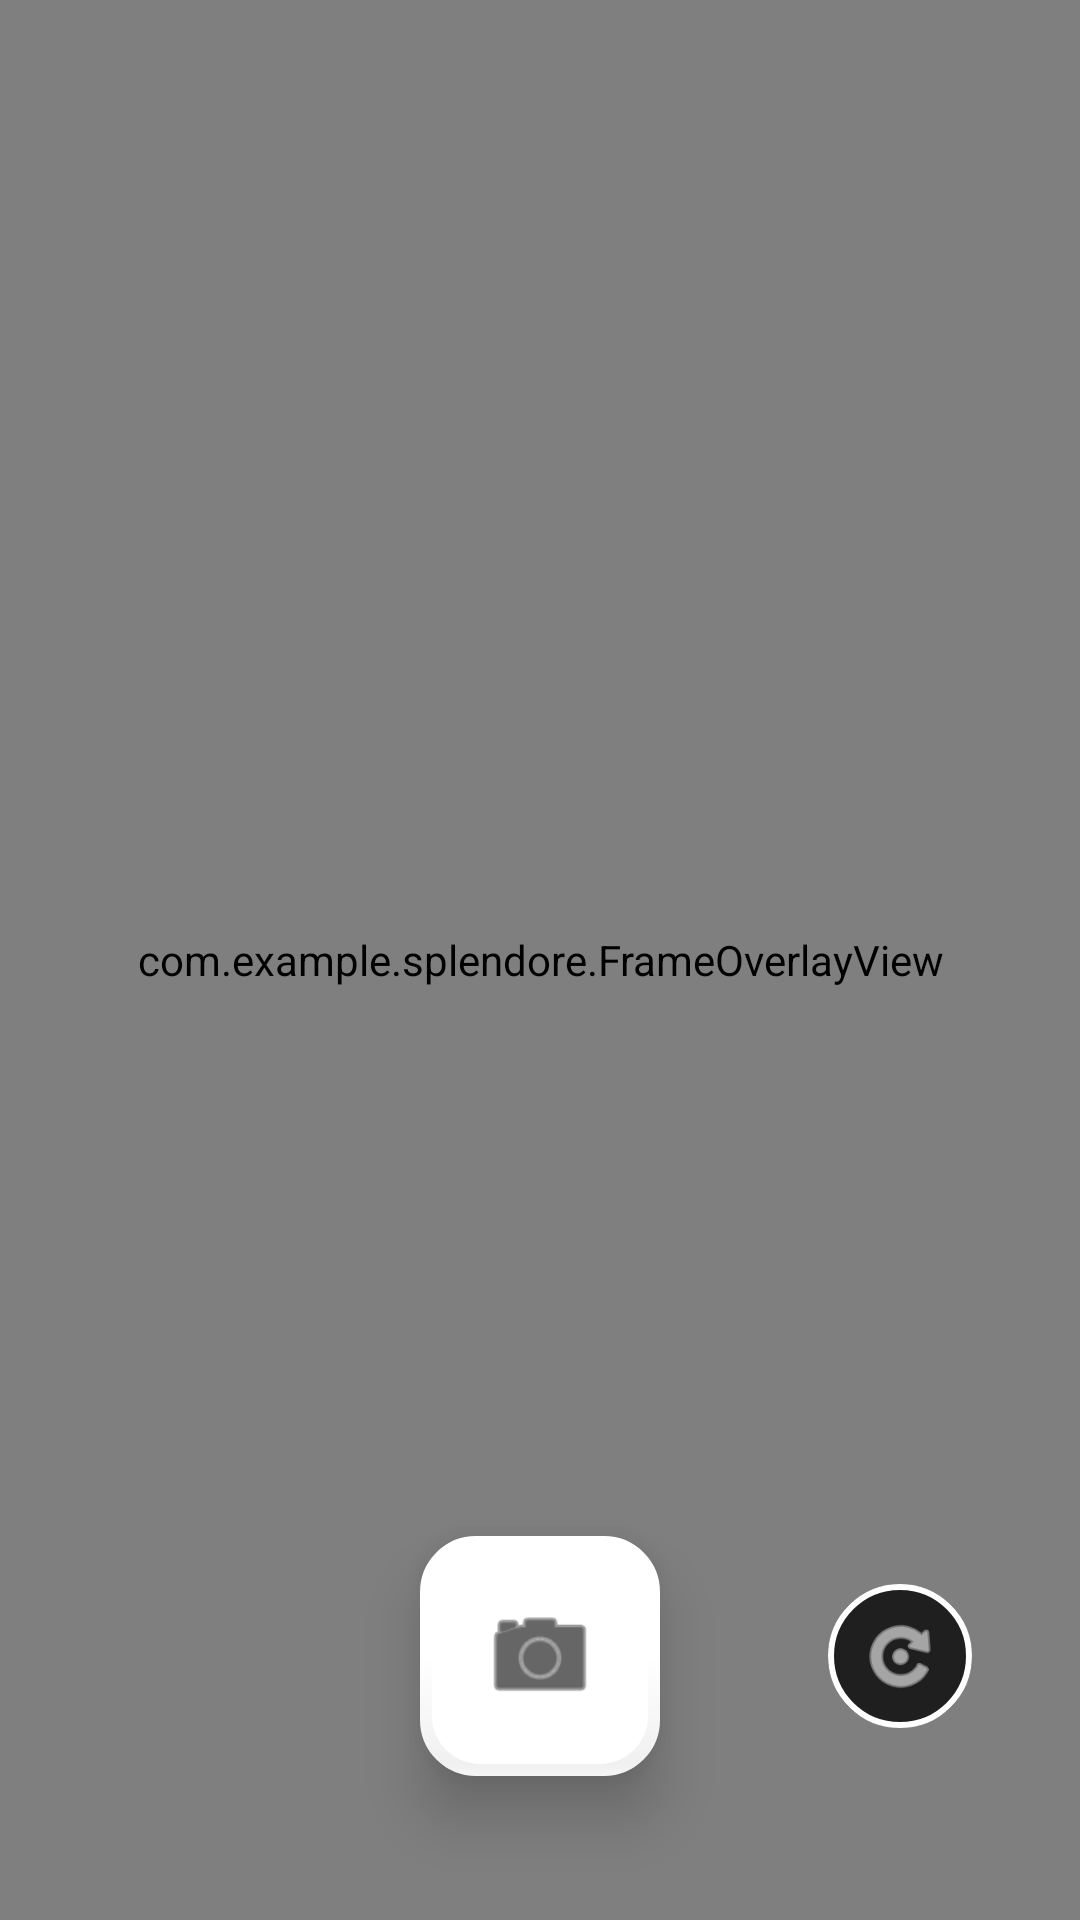

Here is an Android app screen rendered from its layout file. Give the layout XML and the strings, colors and styles it references.
<!-- AndroidManifest.xml: application theme Theme.Splendore -->
<!-- res/layout/activity_cam_page.xml -->
<?xml version="1.0" encoding="utf-8"?>
<androidx.constraintlayout.widget.ConstraintLayout xmlns:android="http://schemas.android.com/apk/res/android"
    xmlns:app="http://schemas.android.com/apk/res-auto"
    android:layout_width="match_parent"
    android:layout_height="match_parent"
    android:background="#000000">

    
    <androidx.camera.view.PreviewView
        android:id="@+id/previewView"
        android:layout_width="match_parent"
        android:layout_height="match_parent"
        app:layout_constraintBottom_toBottomOf="parent"
        app:layout_constraintEnd_toEndOf="parent"
        app:layout_constraintStart_toStartOf="parent"
        app:layout_constraintTop_toTopOf="parent" />

    
    <com.example.splendore.FrameOverlayView
        android:id="@+id/overlayView"
        android:layout_width="match_parent"
        android:layout_height="match_parent"
        app:layout_constraintBottom_toBottomOf="parent"
        app:layout_constraintEnd_toEndOf="parent"
        app:layout_constraintStart_toStartOf="parent"
        app:layout_constraintTop_toTopOf="parent" />

    
    <com.google.android.material.floatingactionbutton.FloatingActionButton
        android:id="@+id/btnCapture"
        android:layout_width="80dp"
        android:layout_height="80dp"
        android:layout_marginBottom="48dp"
        android:src="@android:drawable/ic_menu_camera"
        app:backgroundTint="#FFFFFF"
        app:borderWidth="4dp"
        app:elevation="12dp"
        app:fabCustomSize="80dp"
        app:layout_constraintBottom_toBottomOf="parent"
        app:layout_constraintEnd_toEndOf="parent"
        app:layout_constraintStart_toStartOf="parent"
        app:maxImageSize="40dp"
        app:pressedTranslationZ="16dp"
        app:rippleColor="#E0E0E0"
        app:tint="#000000" />

    
    <com.google.android.material.button.MaterialButton
        android:id="@+id/btnSwitchCamera"
        style="@style/Widget.Material3.Button.IconButton"
        android:layout_width="56dp"
        android:layout_height="56dp"
        android:layout_marginStart="52dp"
        android:backgroundTint="#80000000"
        app:cornerRadius="28dp"
        app:icon="@android:drawable/ic_menu_rotate"
        app:iconSize="28dp"
        app:iconTint="#FFFFFF"
        app:layout_constraintBottom_toBottomOf="@id/btnCapture"
        app:layout_constraintStart_toEndOf="@id/btnCapture"
        app:layout_constraintTop_toTopOf="@id/btnCapture"
        app:strokeColor="#FFFFFF"
        app:strokeWidth="2dp" />

</androidx.constraintlayout.widget.ConstraintLayout>
<!-- resources referenced by this layout -->
<resources>
  <style name="Theme.Splendore" parent="Base.Theme.Splendore" />
  <style name="Base.Theme.Splendore" parent="Theme.Material3.DayNight.NoActionBar">
          
          
      </style>
</resources>
